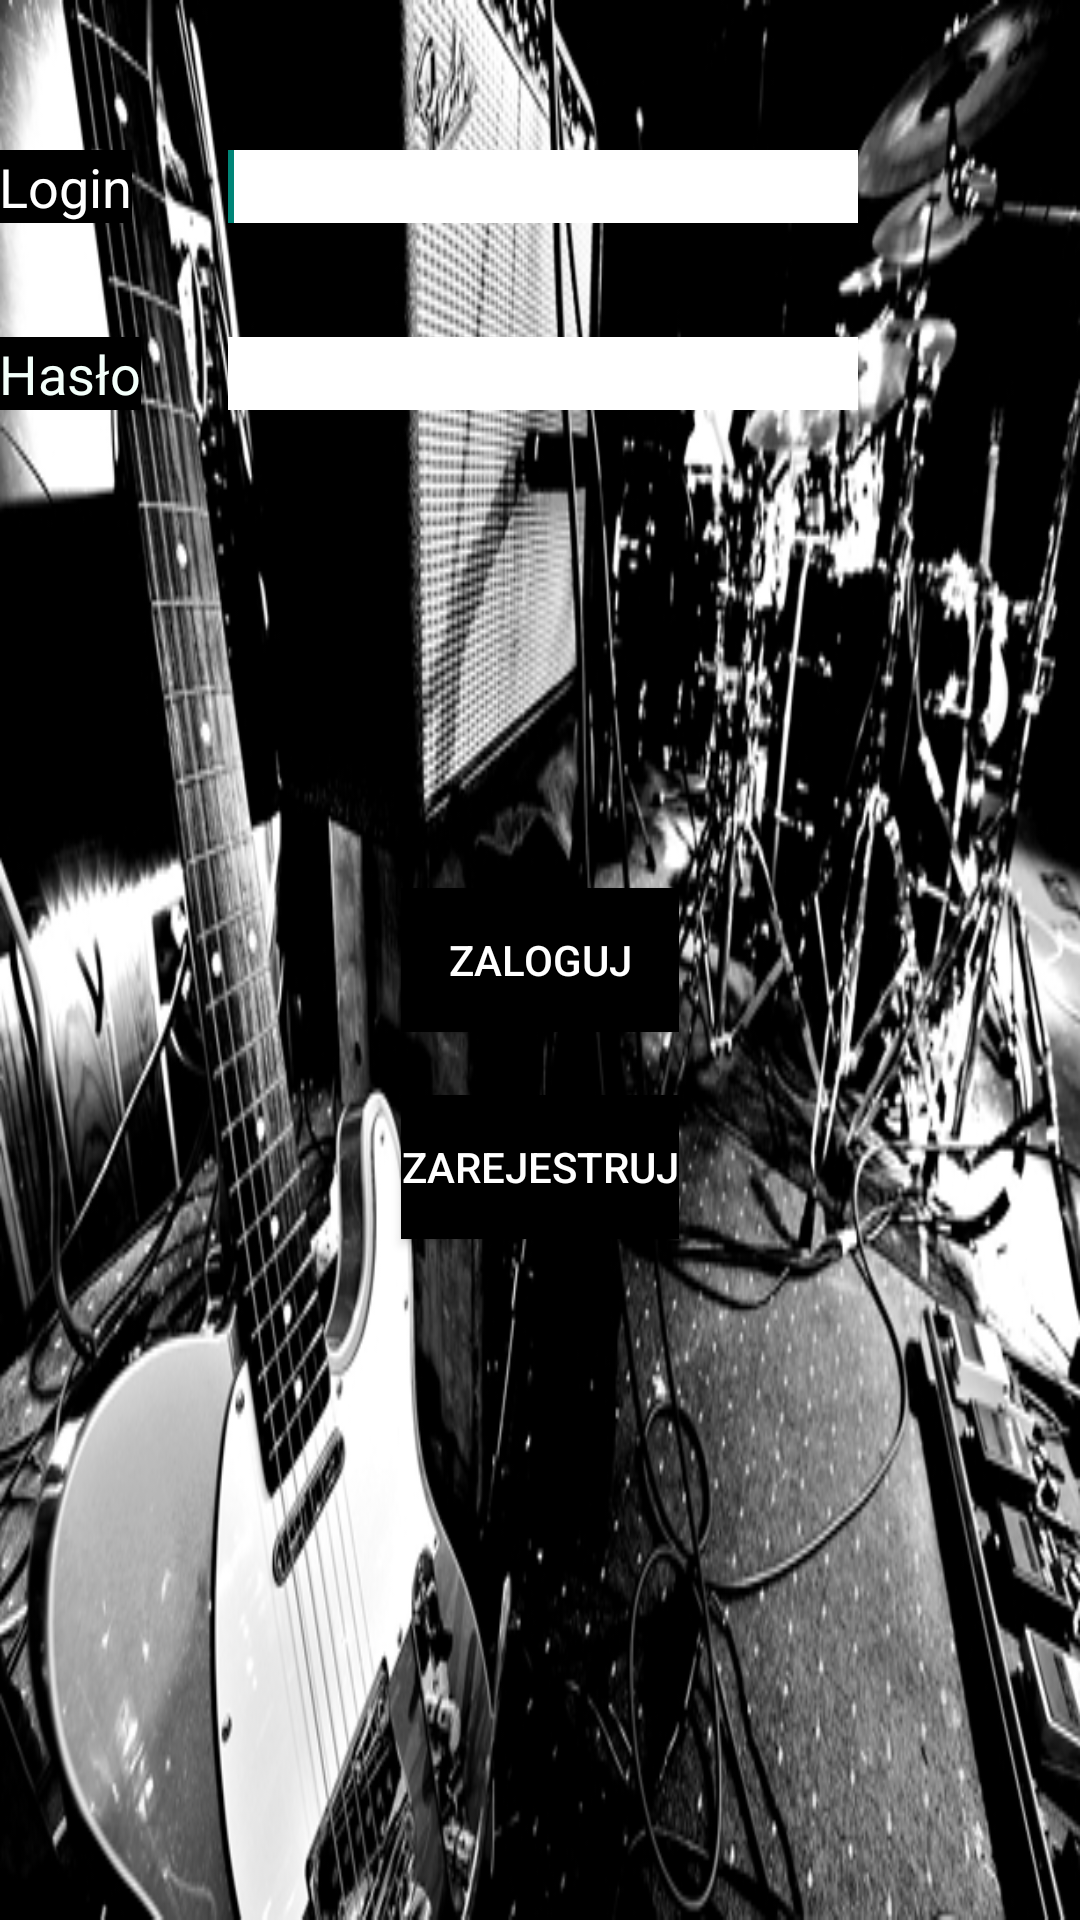

Write the Android layout XML for this screen, with the resource values it uses.
<!-- AndroidManifest.xml: application theme AppTheme -->
<!-- res/layout/activity_login.xml -->
<RelativeLayout xmlns:android="http://schemas.android.com/apk/res/android"
    xmlns:tools="http://schemas.android.com/tools"
    android:layout_width="match_parent"
    android:layout_height="match_parent"
    android:paddingBottom="@dimen/activity_vertical_margin"
    android:paddingLeft="@dimen/activity_horizontal_margin"
    android:paddingRight="@dimen/activity_horizontal_margin"
    android:paddingTop="@dimen/activity_vertical_margin"
    tools:context=".MainActivity"
    android:background="@mipmap/background"
    android:backgroundTintMode="src_over">

    <TextView
        android:id="@+id/textView2"
        android:layout_width="wrap_content"
        android:layout_height="wrap_content"
        android:layout_alignParentLeft="true"
        android:layout_marginTop="50dp"
        android:text="Login"
        android:textAppearance="?android:attr/textAppearanceMedium"
        android:textColor="#ffffffff"
        android:background="#ff000000" />

    <EditText
        android:id="@+id/editTextLogin"
        android:layout_width="wrap_content"
        android:layout_height="wrap_content"
        android:layout_alignBottom="@+id/textView2"
        android:layout_marginLeft="32dp"
        android:layout_toRightOf="@+id/textView2"
        android:ems="10"
        android:textColor="#ff000000"
        android:background="#ffffffff"
        android:inputType="text">

        <requestFocus />
    </EditText>

    <TextView
        android:id="@+id/textView3"
        android:layout_width="wrap_content"
        android:layout_height="wrap_content"
        android:layout_alignLeft="@+id/textView2"
        android:layout_below="@+id/textView2"
        android:layout_marginTop="38dp"
        android:text="Hasło"
        android:textAppearance="?android:attr/textAppearanceMedium"
        android:textColor="#fff3fffa"
        android:background="#ff000000" />

    <EditText
        android:id="@+id/editTextPass"
        android:layout_width="wrap_content"
        android:layout_height="wrap_content"
        android:layout_alignBottom="@+id/textView3"
        android:layout_alignLeft="@+id/editTextLogin"
        android:ems="10"
        android:textColor="#ff000000"
        android:password="true"
        android:enabled="true"
        android:background="#ffffffff"
        android:inputType="textPassword" />

    <Button
        android:id="@+id/buttonLogin"
        android:layout_width="wrap_content"
        android:layout_height="wrap_content"
        android:text="Zaloguj"
        android:background="#ff000000"
        android:textColor="#ffffffff"
        android:layout_centerVertical="true"
        android:layout_alignRight="@+id/buttonRegister"
        android:layout_alignEnd="@+id/buttonRegister"
        android:layout_alignLeft="@+id/buttonRegister"
        android:layout_alignStart="@+id/buttonRegister"
        android:clickable="false" />

    <Button
        android:layout_width="wrap_content"
        android:layout_height="wrap_content"
        android:text="Zarejestruj"
        android:id="@+id/buttonRegister"
        android:textColor="#ffffffff"
        android:background="#ff000000"
        android:layout_below="@+id/buttonLogin"
        android:layout_centerHorizontal="true"
        android:layout_marginTop="21dp" />


</RelativeLayout>
<!-- resources referenced by this layout -->
<resources>
  <!-- mipmap background: png bitmap (mipmap-hdpi, 153550 bytes) -->
  <style name="AppTheme" parent="Theme.AppCompat.Light.DarkActionBar">
          
      </style>
</resources>
